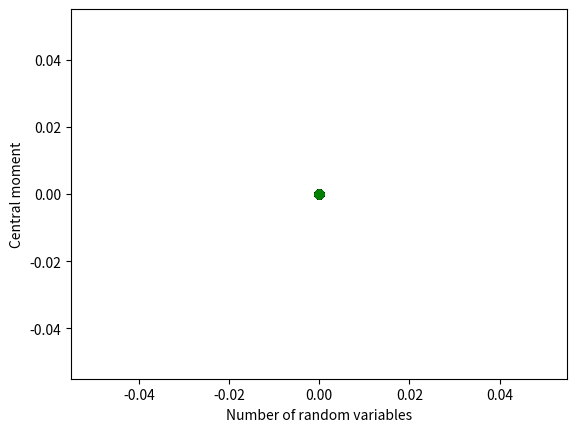

The matplotlib source for this figure:
import matplotlib.pyplot as plt
import numpy as np 

ssum1, ssum2, ssum3, ssum4 = 0, 0, 0, 0
indices, cmoment2, cmoment3, cmoment4 = np.zeros(200), np.zeros(200), np.zeros(200), np.zeros(200)
for i in range(200) : 
  # Add code to setup the numpy arrays called indices, moment1, moment2 and moment3 to generate the desired
  # plot here.
  myvar = np.random.uniform(0,1)
  
  
  
# This will plot the graph for the data.  You should not need to adjust this.
plt.plot( indices, cmoment2, 'ko' )
plt.plot( indices, cmoment3, 'bo' )
plt.plot( indices, cmoment4, 'go' )
plt.xlabel("Number of random variables")
plt.ylabel("Central moment")
plt.savefig("average.png")
